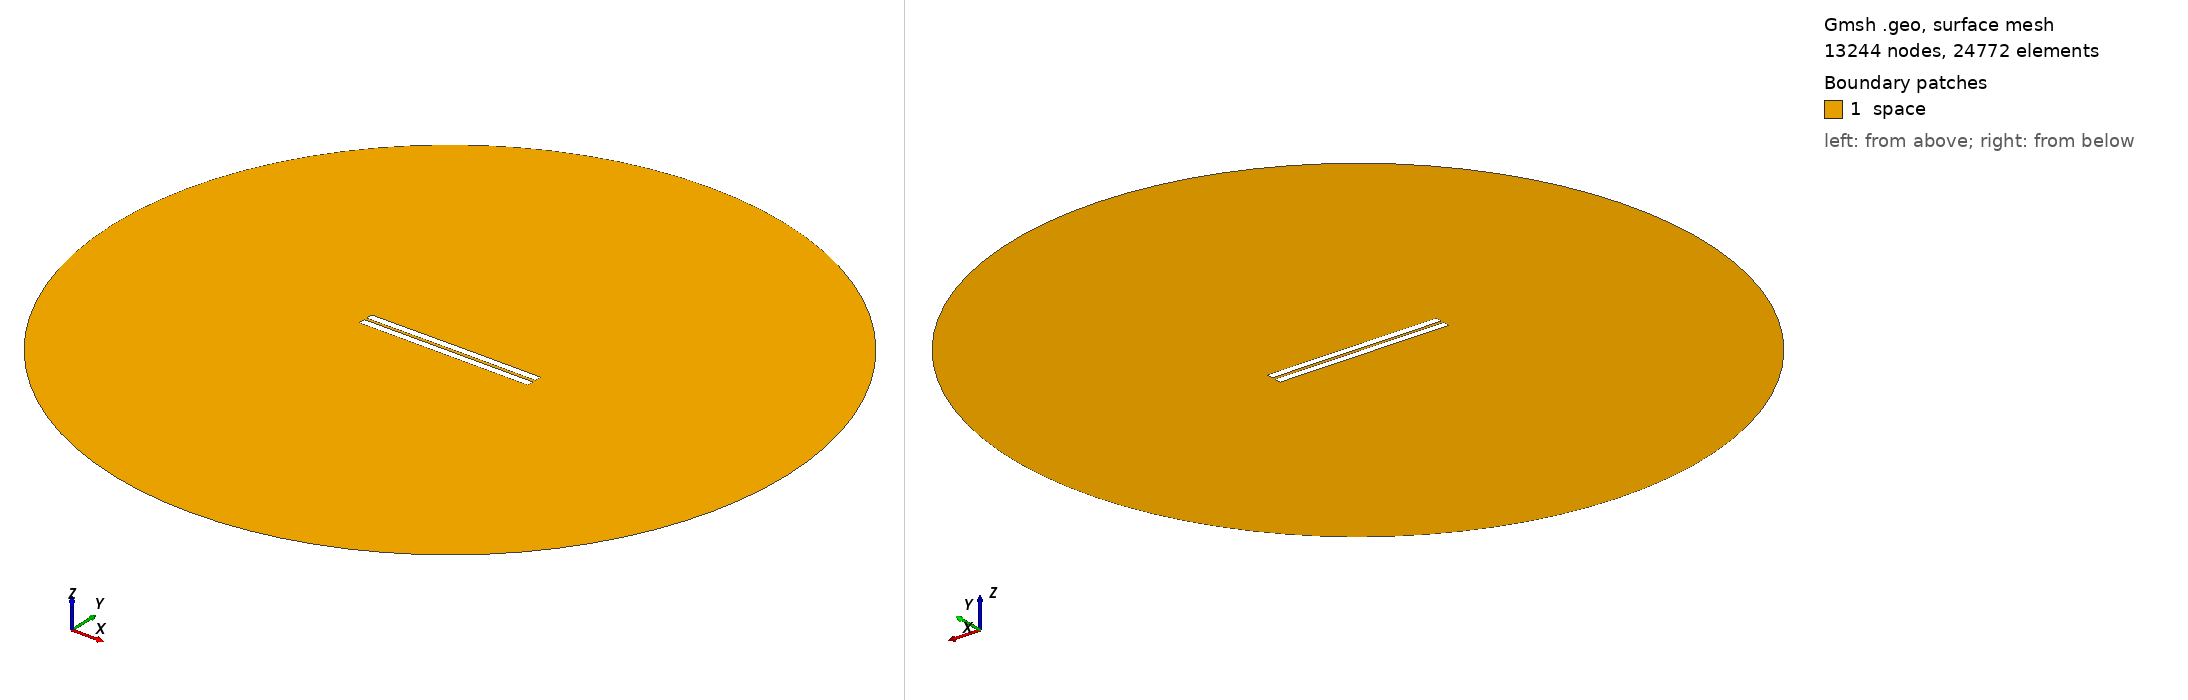

Gmsh geometry script, surface-meshed: 13244 nodes, 24772 surface elements. Boundary patches (legend numbers): 1 space. Left view from above one corner, right view from below the opposite corner. Legend entries are the model's physical surfaces. The drawing asked Gmsh for element sizes between 1% and 20% of the model's largest extent; the script's own settings can give other sizes.

=== 588.geo (drawn) ===
//---------------------------------------
// Geometry kernel
//---------------------------------------

SetFactory("OpenCASCADE");



//---------------------------------------
// Parameters of the geometry
//---------------------------------------

// Overetch of the upper plate
overetch = 0.0;

// Distance between the plates
distance = 1.5;

// Discretization over the x axis (for the deformation)
nx = 50; 

// Length of the plate
L = 100 - overetch; 

// Number of modes
n = 4; 

// 1st mode coefficient
coeff(1) = 0.15;
beta(1) = 0.596864 * 3.1415926535 / L;

// 2nd mode coefficient
coeff(2) = 0.07499999999999998;
beta(2) = 1.49418 * 3.1415926535 / L;

// 3rd mode coefficient
coeff(3) = 0.0;
beta(3) = 2.50025 * 3.1415926535 / L;

// 4th mode coefficient
coeff(4) = 0.0;
beta(4) = 3.49999 * 3.1415926535 / L;



//---------------------------------------
// Upper plate (deformed rectangle)
//---------------------------------------

// Coordiantes of the upper plate
xmin = -50;
xmax = 50 - overetch;

// Height of the upper plate
yheight = 4 - 2 * overetch;

// Indexes of the points
UpperID[] = {};
LowerID[] = {};
LeftID[] = {};
RightID[] = {};

// Point index
p = 1;

// Horizontal edges
For i In {1:nx}
    x = xmin + (i-1)*(xmax - xmin)/(nx-1);

    y_bottom = distance / 2 + overetch;
    For j In {1:n}
        C = (Cosh(beta(j)*L) + Cos(beta(j)*L)) / (Sinh(beta(j)*L) + Sin(beta(j)*L));
        y_bottom  = y_bottom + coeff(j) * (Cosh(beta(j)*(x+50)) - Cos(beta(j)*(x+50)) - C * (Sinh(beta(j)*(x+50)) - Sin(beta(j)*(x+50))));
    EndFor

    y_top = y_bottom + yheight;

    Point(p) = {x, y_top, 0, 1.0};
    UpperID[i] = p;
    p = p + 1;

    Point(p) = {x, y_bottom, 0, 1.0};
    LowerID[i] = p;
    p = p + 1;
EndFor

// Create point lists
UpperPts[] = {}; LowerPts[] = {};
For i In {1:nx}
  UpperPts[] += {UpperID[i]};
  LowerPts[] += {LowerID[i]};
EndFor

// Build splines
Spline(1) = {UpperPts[]};
Spline(2) = {LowerPts[]};
Line(3) = {LowerPts[nx-1], UpperPts[nx-1]};
Line(4) = {LowerPts[0], UpperPts[0]};

// Build the plane surface
Curve Loop(1) = {2, 3, -1, -4};
Plane Surface(1) = {1};



//---------------------------------------
// Lower plate (rectangle)
//---------------------------------------

// Vertices
Point(1001) = {-50, -1, 0, 1.0};
Point(1002) = { 50, -1, 0, 1.0};
Point(1003) = { 50,  -5, 0, 1.0};
Point(1004) = {-50,  -5, 0, 1.0};

// Edges
Line(5) = {1001, 1002};
Line(6) = {1002, 1003};
Line(7) = {1003, 1004};
Line(8) = {1004, 1001};

// Plane surface
Line Loop(2) = {5, 6, 7, 8};
Plane Surface(2) = {2}; 



//---------------------------------------
// Outer (fictious) boundary
//---------------------------------------

// Points
Point(1005) = {0, 0, 0};       // Center
Point(1006) = {200, 0, 0};     // Start point
Point(1007) = {0, 200, 0};     // 90 degrees
Point(1008) = {-200, 0, 0};    // 180 degrees
Point(1009) = {0, -200, 0};    // 270 degrees

// Circle arcs (each needs start, center, end)
Circle(9) = {1006, 1005, 1007};
Circle(10) = {1007, 1005, 1008};
Circle(11) = {1008, 1005, 1009};
Circle(12) = {1009, 1005, 1006};

// Plane surface for the entire domain
Curve Loop(3) = {9, 10, 11, 12};
Surface(3) = {3};

// Subtract the plates from the whole domain to obtain the actual domain where we want to solve the equations
BooleanDifference{ Surface{3}; Delete; }{ Surface{1}; Surface{2}; Delete; }




//---------------------------------------
// Transfinite Lines/Curves
//---------------------------------------

// Set the number of points on the boundaries
r = 7;

// Plates
Transfinite Curve {1, 2} = 50*r Using Progression 1;
Transfinite Curve {3, 4} = 2*r Using Progression 1;
Transfinite Line {5, 7} = 50*r Using Progression 1;
Transfinite Line {6, 8} = 2*r Using Progression 1;

// Outer boundary
Transfinite Line {9, 10, 11, 12} = 20 Using Progression 1;



//---------------------------------------
// Physical groups
//---------------------------------------                

// Physical curves (boundaries)
Physical Line("force_segment", 10) = {2};
Physical Line("upper_plate", 11) = {1, 3, 4};
Physical Line("lower_plate", 12) = {5, 6, 7, 8};
Physical Line("boundary", 20) = {9, 10, 11, 12};

// Physical Surfaces
Physical Surface("space", 30) = {3};



//---------------------------------------
// 6. Generate the Mesh
//---------------------------------------

// 2D mesh generation
Mesh 2;
